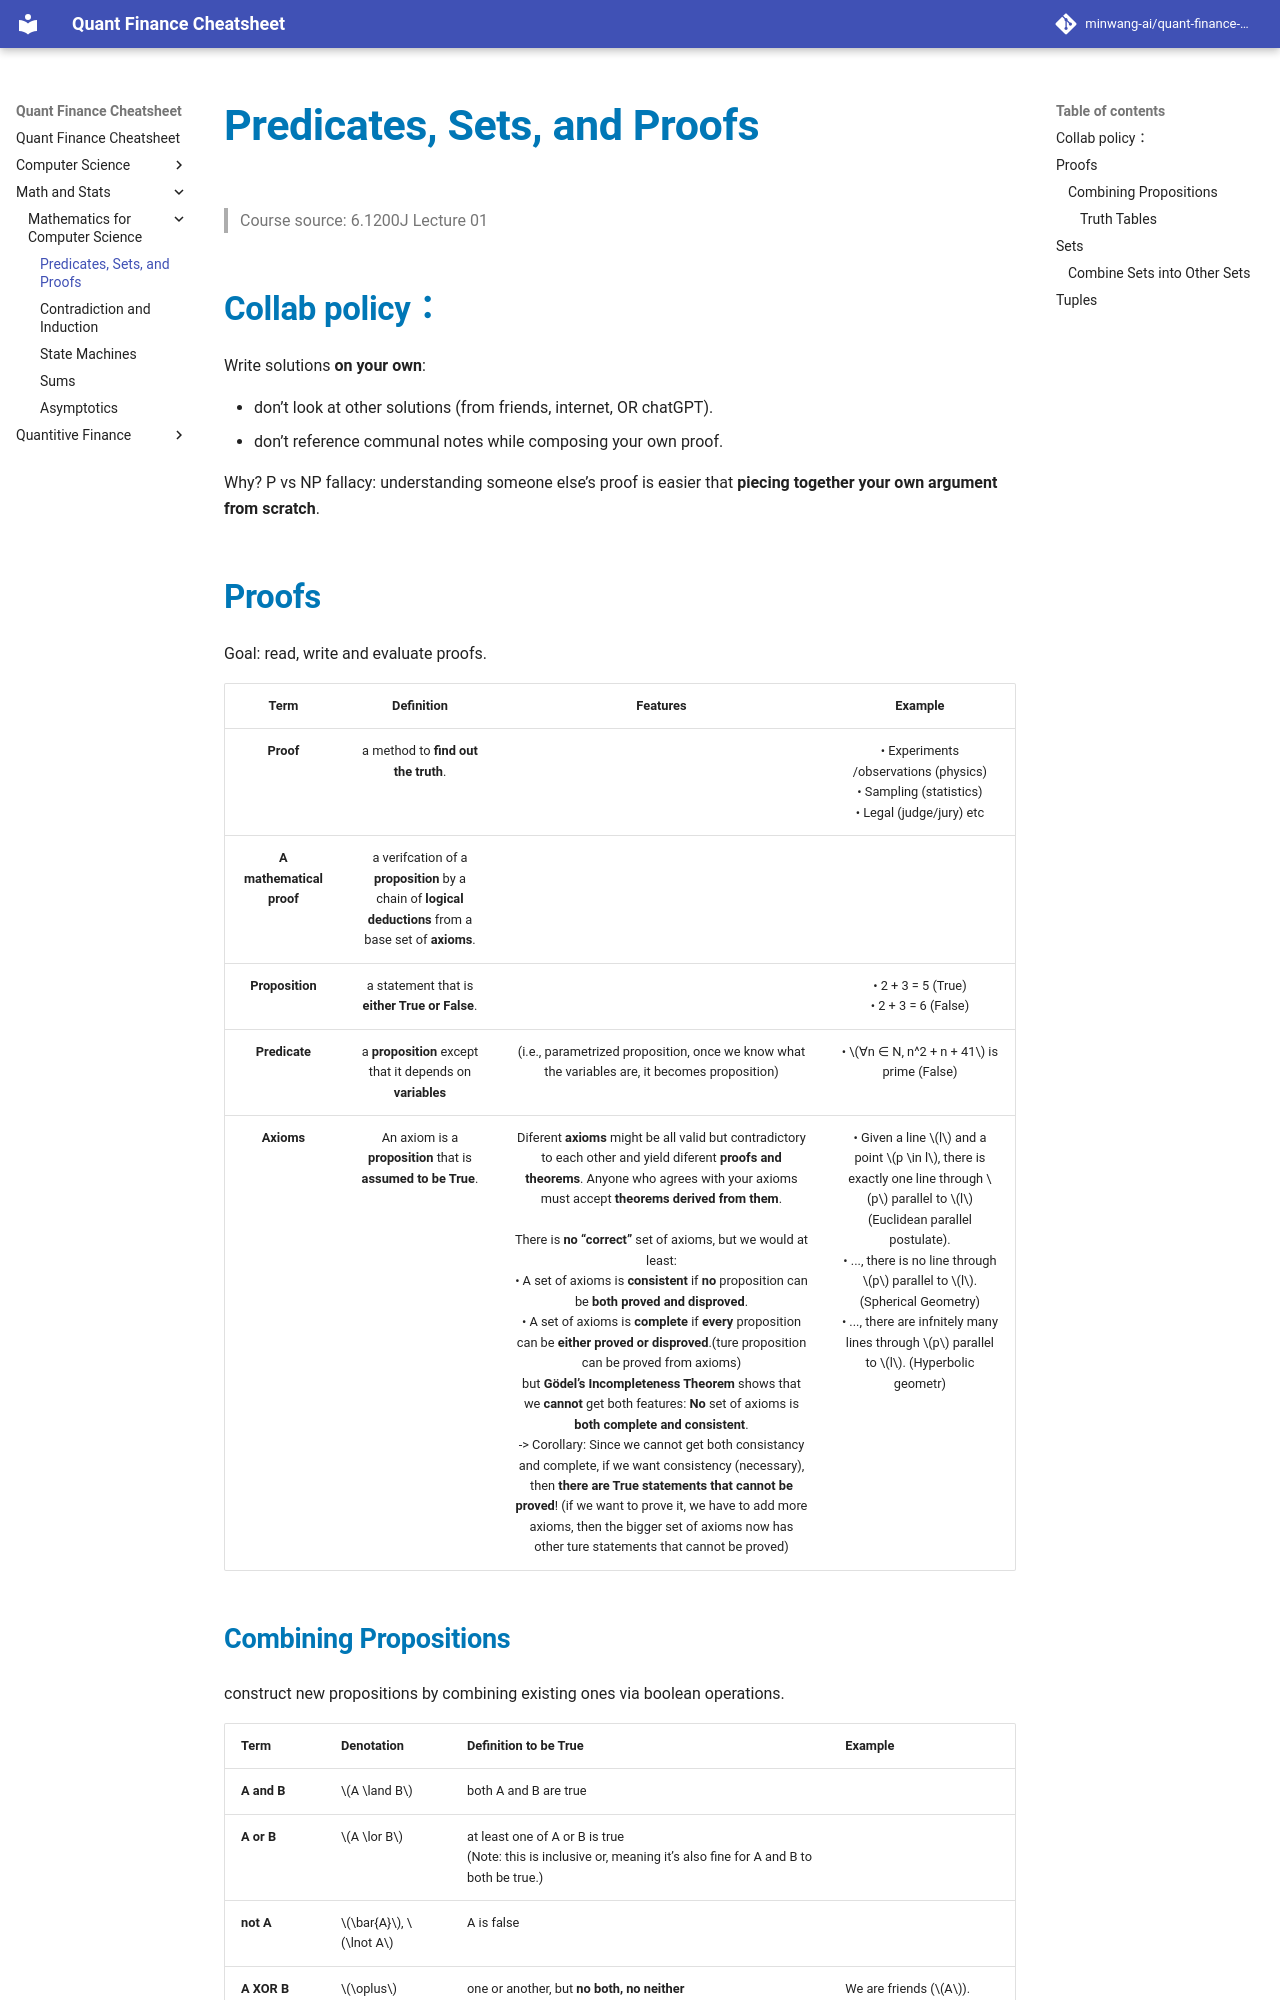

repository: minwang-ai/quant-finance-cheatsheet · page: Math and Stats/Mathematics for Computer Science/L01-predicates-sets-proof/index.html · generator: mkdocs


# Predicates, Sets, and Proofs
> Course source: 6.1200J Lecture 01

## Collab policy：

Write solutions **on your own**: 

- don’t look at other solutions (from friends, internet,  OR chatGPT).
- don’t reference communal notes while composing your own proof.  

Why? P vs NP fallacy: understanding someone else’s proof is easier that **piecing together your own argument from scratch**.


## Proofs

Goal: read, write and evaluate proofs.

| Term | Definition | Features | Example | 
|:---:|:---:|:--:|:--:|
|**Proof**| a method to **find out the truth**. | | • Experiments /observations (physics) <br> • Sampling (statistics) <br> • Legal (judge/jury) etc|
|**A mathematical proof** | a verifcation of a **proposition** by a chain of **logical deductions** from a base set of **axioms**. |
| **Proposition** | a statement that is **either True or False**. | |• 2 + 3 = 5 (True) <br> •  2 + 3 = 6 (False) |
| **Predicate**| a **proposition** except that it depends on **variables** |(i.e.,  parametrized proposition, once we know what the variables are, it becomes proposition)|•  $∀n ∈ N, n^2 + n + 41$ is prime (False) |
|**Axioms**| An axiom is a **proposition** that is **assumed to be True**.| Diferent **axioms** might be all valid but contradictory to each other and yield diferent **proofs and theorems**. Anyone who agrees with your axioms must accept **theorems derived from them**.  <br><br> There is **no “correct”** set of axioms, but we would at least: <br> •  A set of axioms is **consistent** if **no** proposition can be **both proved and disproved**.  <br> •  A set of axioms is **complete** if **every** proposition can be **either proved or disproved**.(ture proposition can be proved from axioms) <br>  but **Gödel’s Incompleteness Theorem** shows that we **cannot** get both features: **No** set of axioms is **both complete and consistent**. <br> -> Corollary: Since we cannot get both consistancy and complete, if we want consistency (necessary), then **there are True statements that cannot be proved**! (if we want to prove it, we have to add more axioms, then the bigger set of axioms now has other ture statements that cannot be proved) | •  Given a line  $l$ and a point  $p  \in l$, there is exactly one line through  $p$ parallel to  $l$ (Euclidean parallel postulate).  <br> • ..., there is no line through  $p$ parallel to  $l$. (Spherical Geometry) <br> •  ..., there are infnitely many lines through  $p$ parallel  to  $l$. (Hyperbolic geometr) |
